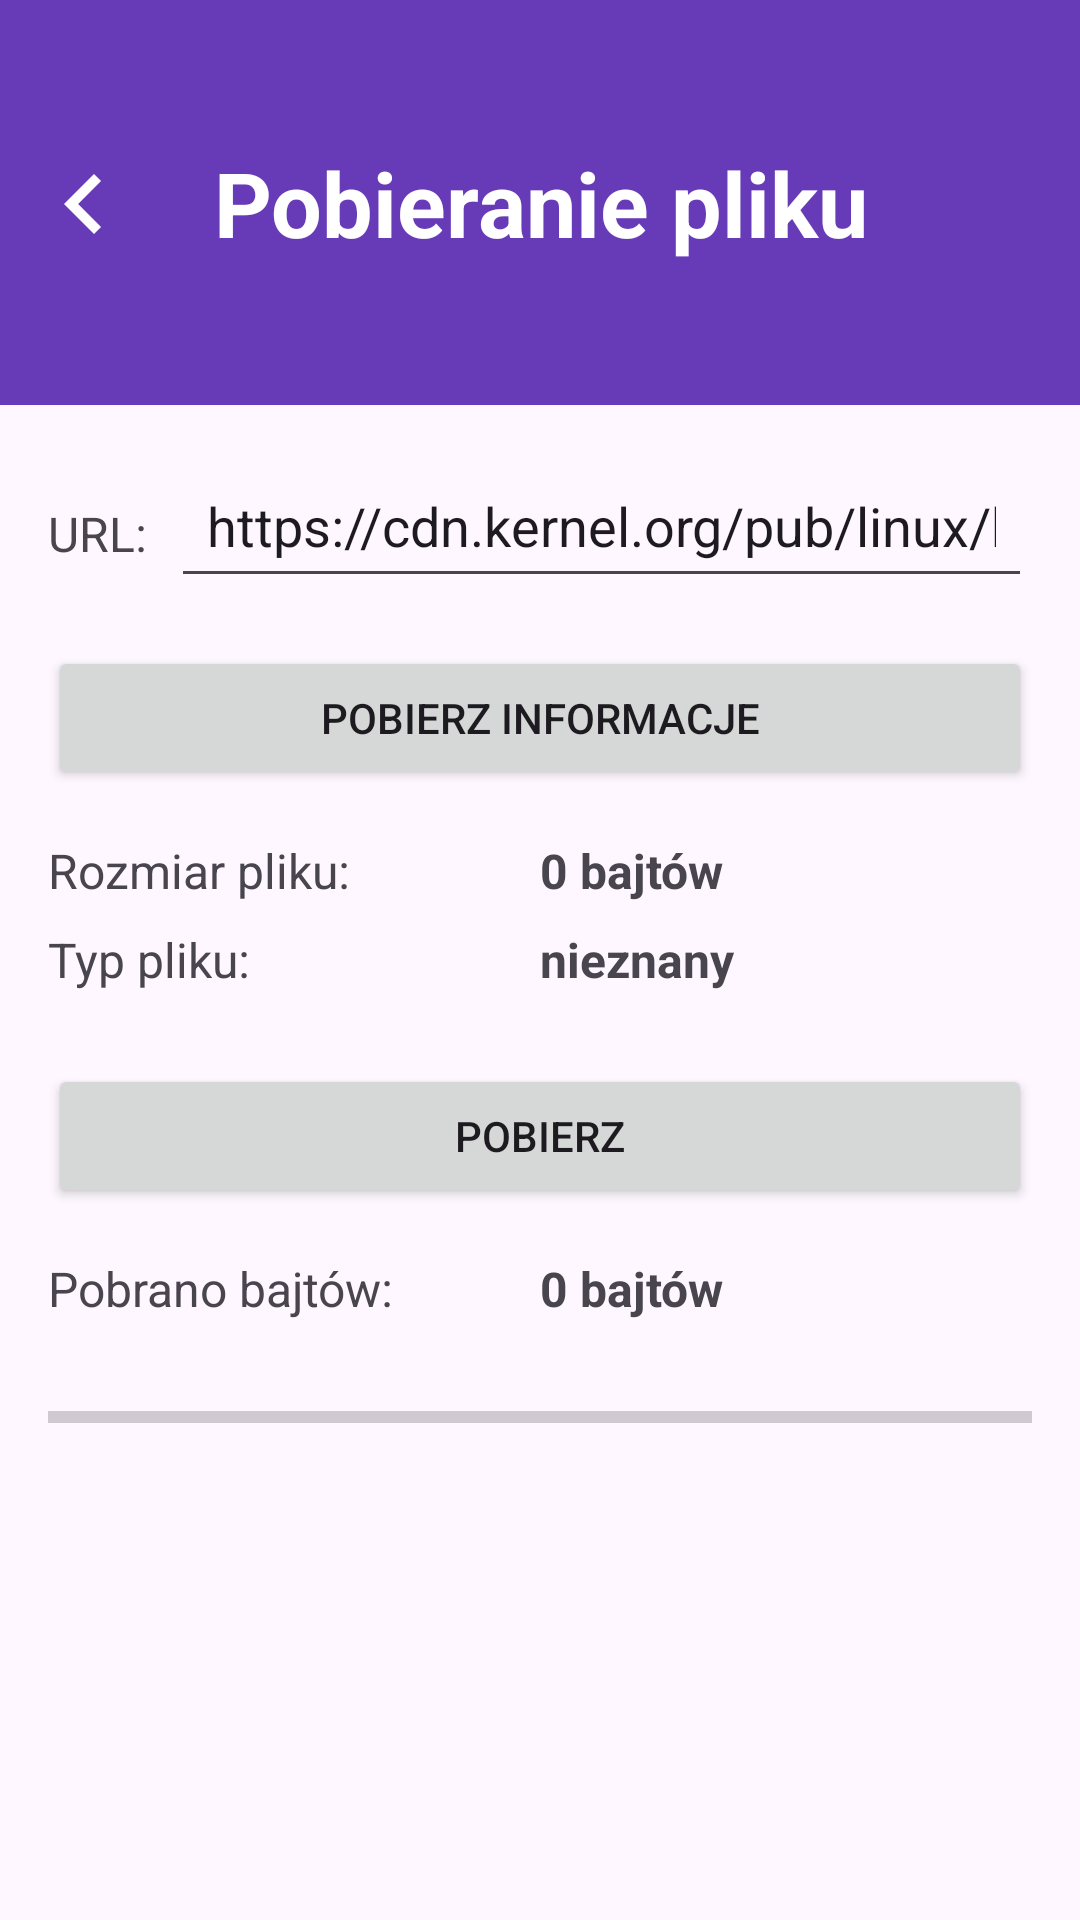

Reconstruct the res/layout file that produces this screen, plus the resources it refers to.
<!-- AndroidManifest.xml: application theme Theme.Laboratorium_and -->
<!-- res/layout/activity_filedownload.xml -->
<?xml version="1.0" encoding="utf-8"?>
<androidx.constraintlayout.widget.ConstraintLayout
    xmlns:android="http://schemas.android.com/apk/res/android"
    xmlns:app="http://schemas.android.com/apk/res-auto"
    android:layout_width="match_parent"
    android:layout_height="match_parent">

    <androidx.core.widget.NestedScrollView
        android:id="@+id/scroll_view"
        android:layout_width="0dp"
        android:layout_height="0dp"
        android:fillViewport="true"
        app:layout_constraintTop_toTopOf="parent"
        app:layout_constraintBottom_toBottomOf="parent"
        app:layout_constraintStart_toStartOf="parent"
        app:layout_constraintEnd_toEndOf="parent">

        <androidx.constraintlayout.widget.ConstraintLayout
            android:layout_width="match_parent"
            android:layout_height="wrap_content">

            
            <TextView
                android:id="@+id/header"
                android:layout_width="0dp"
                android:layout_height="135dp"
                android:background="@color/fileDownloadColor"
                android:gravity="center"
                android:padding="16dp"
                android:text="@string/header_filedownload"
                android:textColor="@color/white"
                android:textSize="30sp"
                android:textStyle="bold"
                app:layout_constraintEnd_toEndOf="parent"
                app:layout_constraintStart_toStartOf="parent"
                app:layout_constraintTop_toTopOf="parent" />

            
            <androidx.appcompat.widget.Toolbar
                android:id="@+id/toolbar"
                android:layout_width="match_parent"
                android:layout_height="?attr/actionBarSize"
                android:background="@android:color/transparent"
                app:titleTextColor="@android:color/white"
                app:navigationIcon="@drawable/ic_back"
                android:layout_marginTop="36dp"
                app:layout_constraintTop_toTopOf="parent" />

            
            <TextView
                android:id="@+id/url_label"
                android:layout_width="wrap_content"
                android:layout_height="wrap_content"
                android:text="@string/url_label"
                android:textSize="16sp"
                app:layout_constraintTop_toBottomOf="@id/header"
                app:layout_constraintStart_toStartOf="parent"
                android:layout_marginTop="32dp"
                android:layout_marginStart="16dp" />

            <EditText
                android:id="@+id/url_input"
                android:layout_width="0dp"
                android:layout_height="wrap_content"
                android:layout_marginStart="8dp"
                android:layout_marginTop="16dp"
                android:layout_marginEnd="16dp"
                android:hint="@string/url_input_example"
                android:inputType="textUri"
                android:autofillHints="url"
                android:minHeight="48dp"
                android:padding="12dp"
                android:text="@string/url_input"
                app:layout_constraintEnd_toEndOf="parent"
                app:layout_constraintHorizontal_bias="1.0"
                app:layout_constraintStart_toEndOf="@id/url_label"
                app:layout_constraintTop_toBottomOf="@+id/header" />

            
            <Button
                android:id="@+id/get_info_button"
                android:layout_width="0dp"
                android:layout_height="wrap_content"
                android:text="@string/get_info_button"
                android:layout_marginTop="16dp"
                android:layout_marginStart="16dp"
                android:layout_marginEnd="16dp"
                app:layout_constraintTop_toBottomOf="@id/url_input"
                app:layout_constraintStart_toStartOf="parent"
                app:layout_constraintEnd_toEndOf="parent" />

            
            <TextView
                android:id="@+id/file_size_label"
                android:layout_width="wrap_content"
                android:layout_height="wrap_content"
                android:text="@string/file_size_label"
                android:textSize="16sp"
                android:layout_marginTop="16dp"
                android:layout_marginStart="16dp"
                app:layout_constraintTop_toBottomOf="@id/get_info_button"
                app:layout_constraintStart_toStartOf="parent" />

            <TextView
                android:id="@+id/file_size_value"
                android:layout_width="wrap_content"
                android:layout_height="wrap_content"
                android:text="@string/file_size_value"
                android:textStyle="bold"
                android:textSize="16sp"
                android:layout_marginTop="16dp"
                android:layout_marginStart="180dp"
                app:layout_constraintTop_toBottomOf="@id/get_info_button"
                app:layout_constraintStart_toStartOf="parent" />

            
            <TextView
                android:id="@+id/file_type_label"
                android:layout_width="wrap_content"
                android:layout_height="wrap_content"
                android:text="@string/file_type_label"
                android:textSize="16sp"
                android:layout_marginTop="8dp"
                android:layout_marginStart="16dp"
                app:layout_constraintTop_toBottomOf="@id/file_size_label"
                app:layout_constraintStart_toStartOf="parent" />

            <TextView
                android:id="@+id/file_type_value"
                android:layout_width="wrap_content"
                android:layout_height="wrap_content"
                android:text="@string/file_type_value"
                android:textStyle="bold"
                android:textSize="16sp"
                android:layout_marginTop="8dp"
                android:layout_marginStart="180dp"
                app:layout_constraintTop_toBottomOf="@id/file_size_value"
                app:layout_constraintStart_toStartOf="parent" />

            
            <Button
                android:id="@+id/download_button"
                android:layout_width="0dp"
                android:layout_height="wrap_content"
                android:text="@string/download_button"
                android:layout_marginTop="24dp"
                android:layout_marginStart="16dp"
                android:layout_marginEnd="16dp"
                app:layout_constraintTop_toBottomOf="@id/file_type_label"
                app:layout_constraintStart_toStartOf="parent"
                app:layout_constraintEnd_toEndOf="parent" />

            
            <TextView
                android:id="@+id/bytes_downloaded_label"
                android:layout_width="wrap_content"
                android:layout_height="wrap_content"
                android:text="@string/bytes_downloaded_label"
                android:textSize="16sp"
                android:layout_marginTop="16dp"
                android:layout_marginStart="16dp"
                app:layout_constraintTop_toBottomOf="@id/download_button"
                app:layout_constraintStart_toStartOf="parent" />

            <TextView
                android:id="@+id/bytes_downloaded_value"
                android:layout_width="wrap_content"
                android:layout_height="wrap_content"
                android:text="@string/bytes_downloaded_value"
                android:textStyle="bold"
                android:textSize="16sp"
                android:layout_marginTop="16dp"
                android:layout_marginStart="180dp"
                app:layout_constraintTop_toBottomOf="@id/download_button"
                app:layout_constraintStart_toStartOf="parent" />

            
            <ProgressBar
                android:id="@+id/download_progress_bar"
                style="?android:attr/progressBarStyleHorizontal"
                android:layout_width="0dp"
                android:layout_height="wrap_content"
                android:max="100"
                android:progress="0"
                android:layout_marginTop="24dp"
                android:layout_marginBottom="32dp"
                android:layout_marginStart="16dp"
                android:layout_marginEnd="16dp"
                app:layout_constraintTop_toBottomOf="@id/bytes_downloaded_value"
                app:layout_constraintStart_toStartOf="parent"
                app:layout_constraintEnd_toEndOf="parent" />

        </androidx.constraintlayout.widget.ConstraintLayout>
    </androidx.core.widget.NestedScrollView>
</androidx.constraintlayout.widget.ConstraintLayout>
<!-- resources referenced by this layout -->
<resources>
  <color name="fileDownloadColor">#673AB7</color>
  <color name="white">#FFFFFFFF</color>
  <!-- drawable ic_back (drawable) -->
  <?xml version="1.0" encoding="utf-8"?>
  <vector xmlns:android="http://schemas.android.com/apk/res/android"
      android:width="40dp"
      android:height="40dp"
      android:viewportWidth="24"
      android:viewportHeight="24">
      <path
          android:fillColor="#FFFFFF"
          android:pathData="M15.41,7.41L14,6l-6,6 6,6 1.41,-1.41L10.83,12z"/>
  </vector>
  <string name="bytes_downloaded_label">Pobrano bajtów:</string>
  <string name="bytes_downloaded_value">0 bajtów</string>
  <string name="download_button">Pobierz</string>
  <string name="file_size_label">Rozmiar pliku:</string>
  <string name="file_size_value">0 bajtów</string>
  <string name="file_type_label">Typ pliku:</string>
  <string name="file_type_value">nieznany</string>
  <string name="get_info_button">Pobierz informacje</string>
  <string name="header_filedownload">Pobieranie pliku</string>
  <string name="url_input">https://cdn.kernel.org/pub/linux/kernel/v6.x/linux-6.12.24.tar.xz</string>
  <string name="url_input_example">https://example.com/plik.zip</string>
  <string name="url_label">URL:</string>
  <style name="Theme.Laboratorium_and" parent="Base.Theme.Laboratorium_and" />
  <style name="Base.Theme.Laboratorium_and" parent="Theme.Material3.DayNight.NoActionBar">
          <item name="android:windowFullscreen">true</item>
      </style>
</resources>
